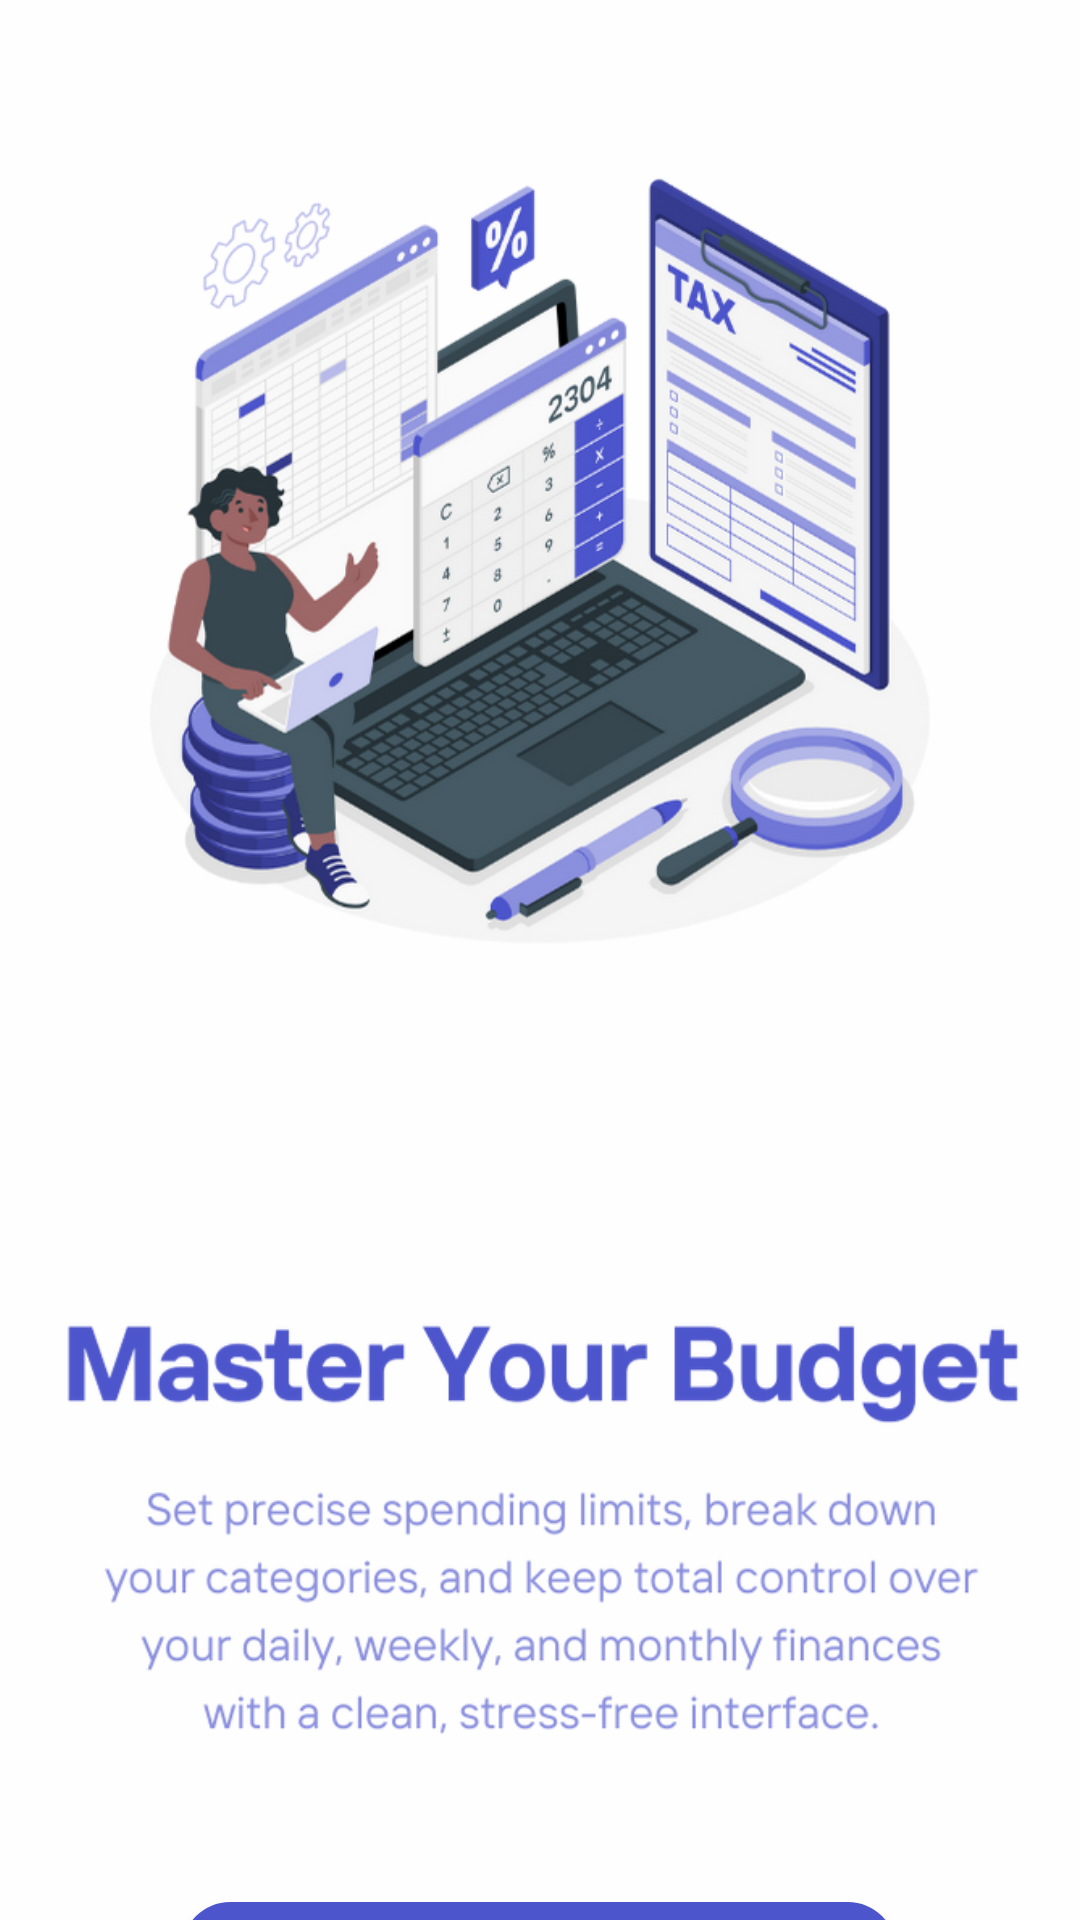

Layout XML and referenced resources for this Android screen:
<!-- AndroidManifest.xml: application theme Theme.Financetracker -->
<!-- res/layout/activity_onboard2.xml -->
<?xml version="1.0" encoding="utf-8"?>
<androidx.constraintlayout.widget.ConstraintLayout xmlns:android="http://schemas.android.com/apk/res/android"
    xmlns:app="http://schemas.android.com/apk/res-auto"
    xmlns:tools="http://schemas.android.com/tools"
    android:id="@+id/main"
    android:layout_width="match_parent"
    android:layout_height="match_parent"
    android:background="@color/backgroundclr"
    android:backgroundTint="@color/backgroundclr"
    tools:context=".Onboard2">

    <ImageView
        android:id="@+id/imageView2"
        android:layout_width="425dp"
        android:layout_height="844dp"
        android:elevation="0dp"
        app:layout_constraintBottom_toBottomOf="parent"
        app:layout_constraintEnd_toEndOf="parent"
        app:layout_constraintStart_toStartOf="parent"
        app:layout_constraintTop_toTopOf="parent"
        app:srcCompat="@drawable/onboard1" />


    <Button
        android:id="@+id/next"
        android:layout_width="238dp"
        android:layout_height="56dp"
        android:layout_marginBottom="52dp"
        android:background="@drawable/rounded_button"
        android:text="@string/next"
        android:textColor="@color/white"
        app:layout_constraintBottom_toBottomOf="@+id/imageView2"
        app:layout_constraintEnd_toEndOf="parent"
        app:layout_constraintHorizontal_bias="0.498"
        app:layout_constraintStart_toStartOf="parent" />
</androidx.constraintlayout.widget.ConstraintLayout>
<!-- resources referenced by this layout -->
<resources>
  <color name="backgroundclr">#fefefe</color>
  <color name="white">#FFFFFF</color>
  <!-- drawable onboard1: png bitmap (drawable, 368658 bytes) -->
  <!-- drawable rounded_button (drawable) -->
  <?xml version="1.0" encoding="utf-8"?>
  <selector xmlns:android="http://schemas.android.com/apk/res/android">
      <item>
          <shape android:shape="rectangle">
              
              <solid android:color="@color/primary" />
              
              <corners android:radius="16dp" />
          </shape>
      </item>
  </selector>
  <string name="next">Next</string>
  <style name="Theme.Financetracker" parent="Theme.MaterialComponents.Light">
          <item name="colorPrimary">@color/primary</item>
          <item name="colorPrimaryDark">@color/primary_dark</item>
          <item name="colorAccent">@color/accent</item>
          <item name="android:textColorPrimary">@color/text_primary</item>
          <item name="android:textColorSecondary">@color/text_secondary</item>
          <item name="android:windowBackground">@color/background</item>
          
          <item name="windowActionBar">false</item>
          <item name="windowNoTitle">true</item>
      </style>
  <color name="primary">#4D55CC</color>
  <color name="primary_dark">#3A3F9E</color>
  <color name="accent">#FF4081</color>
  <color name="text_primary">#212121</color>
  <color name="text_secondary">#757575</color>
  <color name="background">#fefefe</color>
</resources>
